Labelled photos from "augmented_dataset", an image-classification folder in NamanGandhi2005/Ultra-fruit-analyser. The possible labels are: apple stage 1, apple stage 2, apple stage 3, banana stage 1, banana stage 2, banana stage 3, banana stage 4, banana stage 5, banana stage 6, banana stage 7, banana stage 8, banana stage 9, mango stage 1, mango stage 2, mango stage 3, mango stage 4, orange stage 1, orange stage 2, orange stage 3, orange stage 4, orange stage 5.

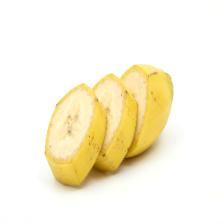
Label: banana stage 4

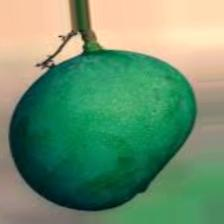
Label: mango stage 1

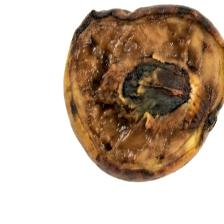
Label: mango stage 4

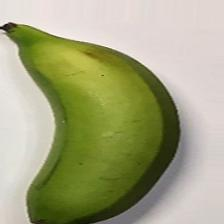
Label: banana stage 3

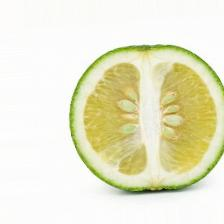
Label: orange stage 2

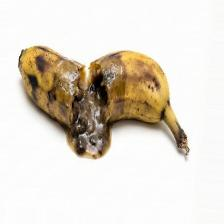
Label: banana stage 9
